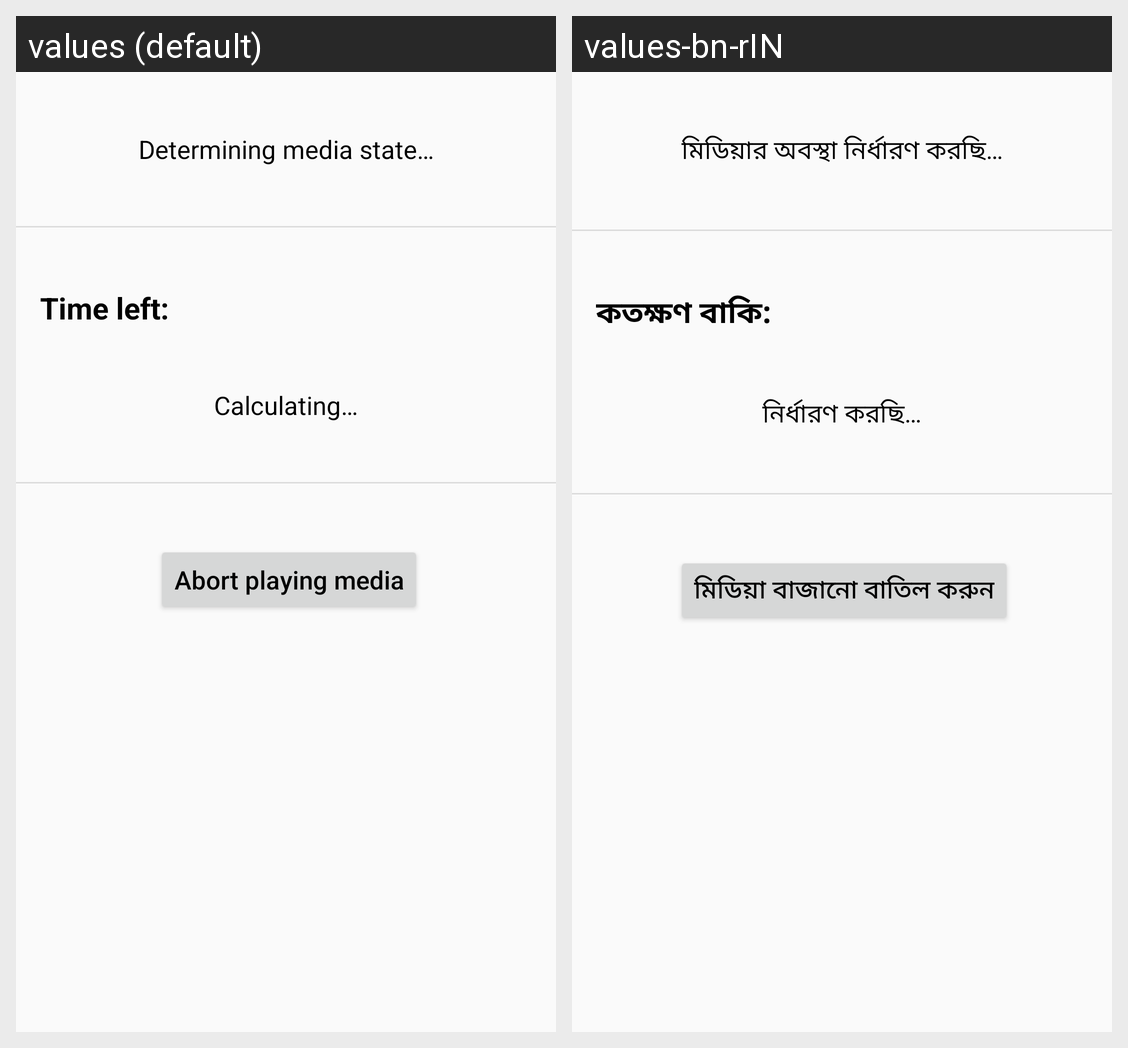

For this localized Android screen grid, give each drawn string resource with its value in every locale shown.
Android screen res/layout/media_player_activity_scroll_view.xml rendered under 2 locales, left to right: values (default), values-bn-rIN. Device: Nexus 5 (rendered at 1080×1920; each locale shown at half size, 540×960, under a caption strip naming it); theme AppTheme.
Strings drawn on this screen, with the default value and each locale's value (text and hints the layout hard-codes, and strings that could not be matched under every locale, appear in the picture but are not listed):

mpa_default_media_state
  values: Determining media state…
  values-bn-rIN: মিডিয়ার অবস্থা নির্ধারণ করছি…

mpa_abort_button
  values: Abort playing media
  values-bn-rIN: মিডিয়া বাজানো বাতিল করুন

ctda_time_left_label
  values: Time left:
  values-bn-rIN: কতক্ষণ বাকি:

default_time_left
  values: Calculating…
  values-bn-rIN: নির্ধারণ করছি…
